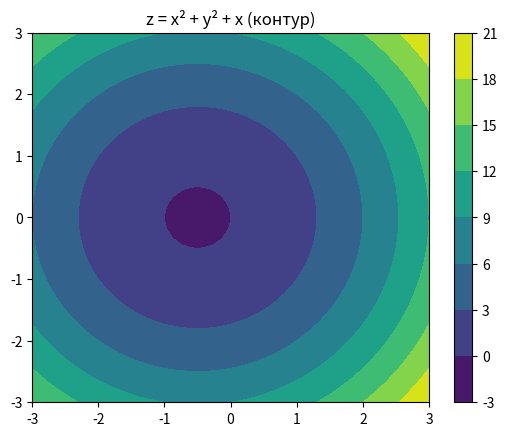
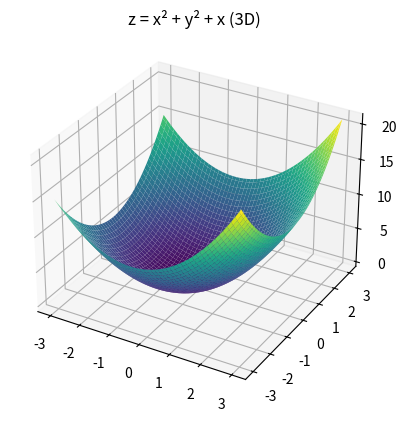

Reproduce these figures in Python, in order.
import numpy as np
import matplotlib.pyplot as plt

x = np.linspace(-3, 3, 100)
y = np.linspace(-3, 3, 100)
X, Y = np.meshgrid(x, y)

# Функция 7: z = x² + y² + x
Z = X**2 + Y**2 + X

# 1. Контурная диаграмма
plt.figure()
plt.contourf(X, Y, Z, cmap='viridis')
plt.colorbar()
plt.title('z = x² + y² + x (контур)')
plt.savefig('contour.png')

# 2. 3D график
fig = plt.figure()
ax = fig.add_subplot(111, projection='3d')
ax.plot_surface(X, Y, Z, cmap='viridis')
ax.set_title('z = x² + y² + x (3D)')
plt.savefig('3d.png')

plt.show()
